Run: headless pygame with SDL's dummy video driver; simulated clock (each Clock.tick advances the game by its frame time, no real sleeping); random seed 0; keys injected as events and as key.get_pressed() state; no mouse input; restart key SPACE tapped at the start of phases 3 and 4.
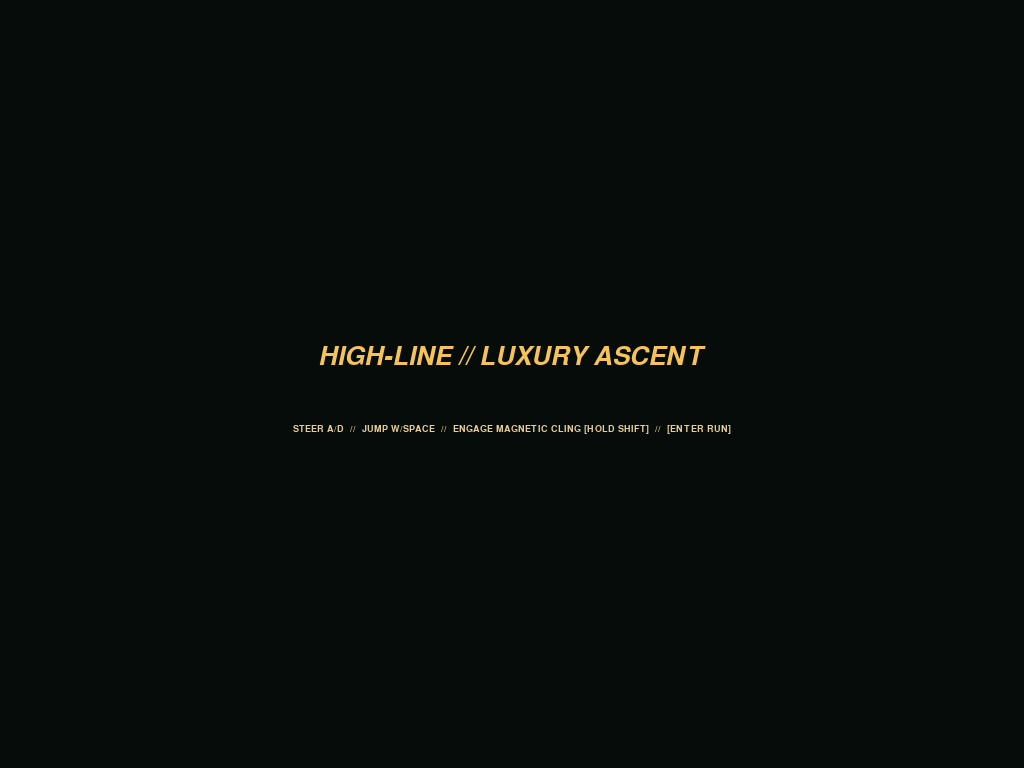
Frame 1 of 4 · flips 1–60 · no input
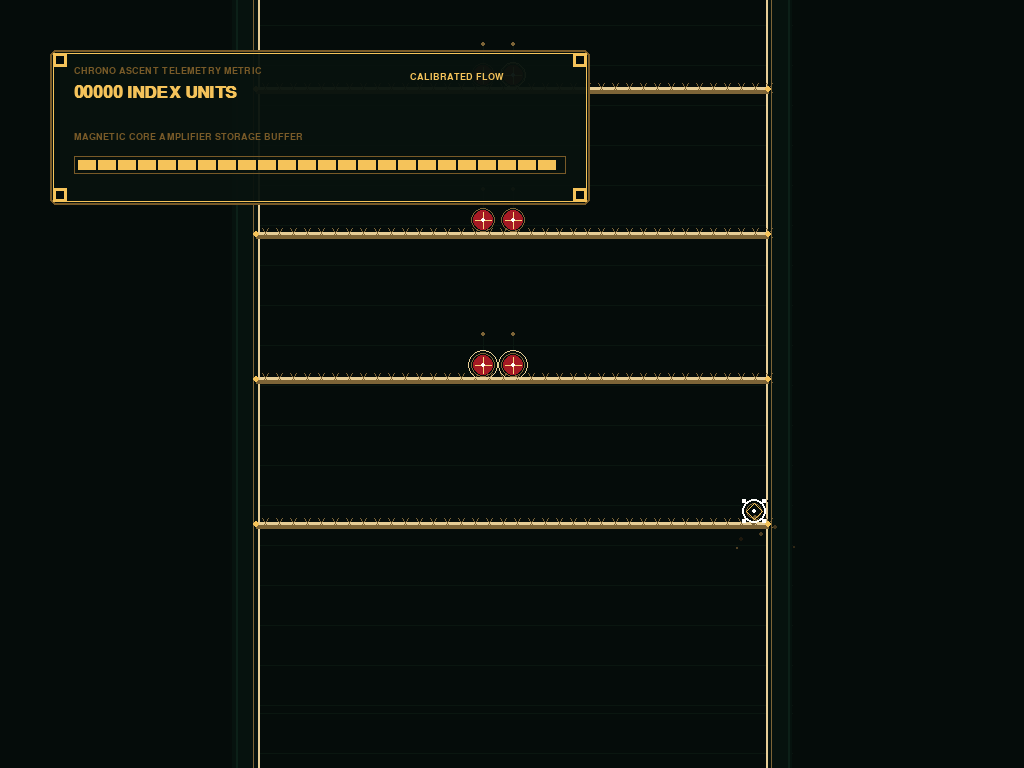
Frame 2 of 4 · flips 61–180 · tapped SPACE, RETURN · held RIGHT (→), D
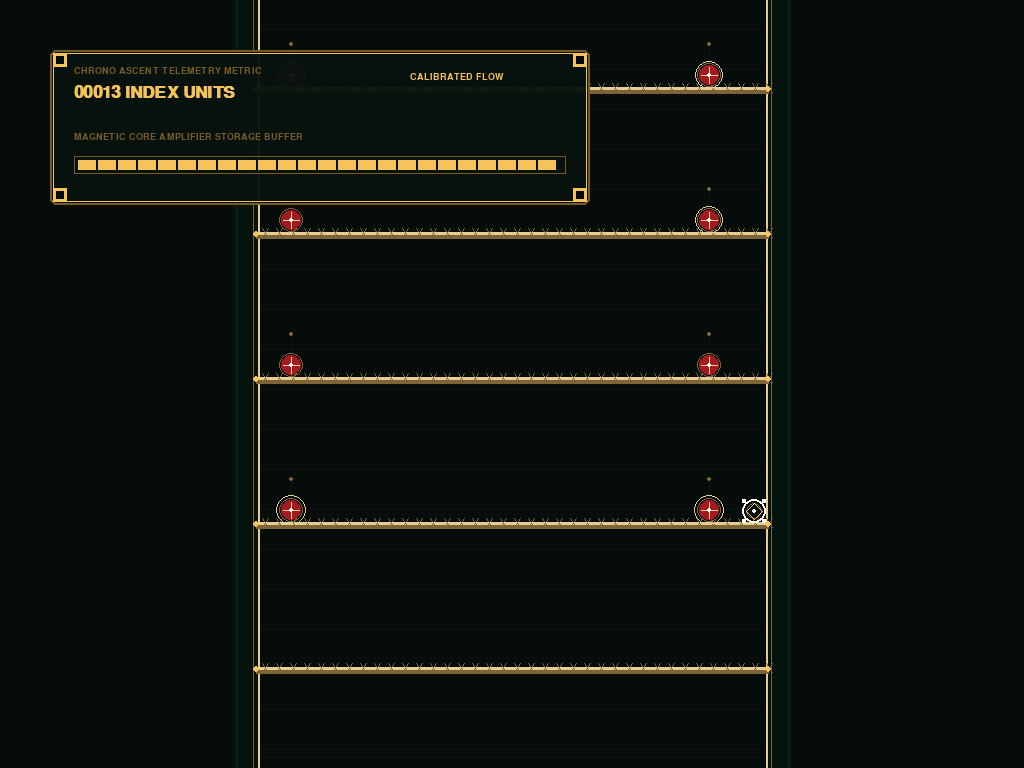
Frame 3 of 4 · flips 181–300 · tapped SPACE · held DOWN (↓), S
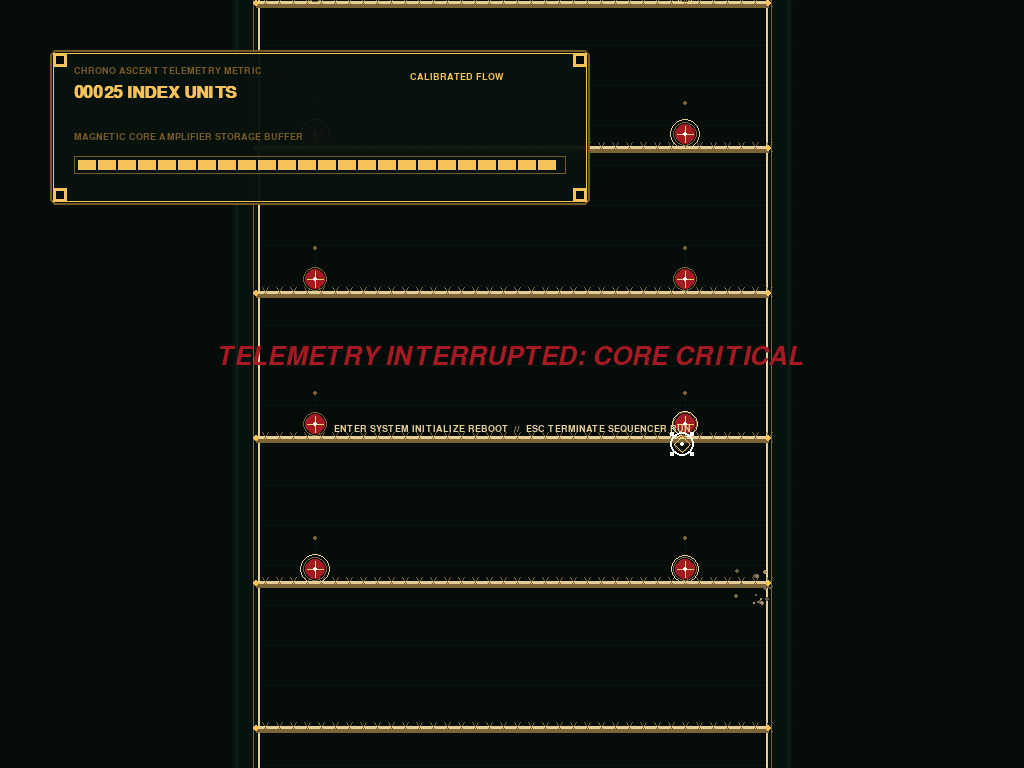
Frame 4 of 4 · flips 301–420 · tapped SPACE · held LEFT (←), A, UP (↑), W

The pygame program that drew these frames:

import pygame
import random
import sys
import math

pygame.init()
pygame.font.init()

COLOR_BG = (5, 12, 10)             
COLOR_GRID = (10, 22, 16)          
COLOR_BEAM = (230, 205, 150)       
COLOR_BEAM_DARK = (125, 100, 55)   
COLOR_HERO = (255, 255, 252)       
COLOR_HAZARD = (165, 25, 35)       
COLOR_HAZARD_GOLD = (250, 215, 125)
COLOR_PANEL_BG = (8, 18, 14, 245)  
COLOR_TEXT_GOLD = (245, 195, 90)   
COLOR_TEXT_DIM = (120, 90, 40)     

class FilamentParticle:
    def __init__(self, x, y, color):
        self.x = float(x)
        self.y = float(y)
        self.vx = random.uniform(-1.5, 1.5)
        self.vy = random.uniform(-1.0, 2.0)
        self.life = 1.0  
        self.decay = random.uniform(0.02, 0.05)
        self.color = color
        self.size = random.choice([1, 2])

    def update(self):
        self.x += self.vx
        self.y += self.vy
        self.life -= self.decay

    def draw(self, surface, camera_y):
        if self.life <= 0: return
        r = max(0, min(255, int(self.color[0] * self.life)))
        g = max(0, min(255, int(self.color[1] * self.life)))
        b = max(0, min(255, int(self.color[2] * self.life)))
        pygame.draw.circle(surface, (r, g, b), (int(self.x), int(self.y - camera_y)), self.size)

class Counterweight:
    def __init__(self, x, y, boundary_left, boundary_right, start_dir):
        self.x = float(x)
        self.y = float(y)
        self.boundary_left = boundary_left
        self.boundary_right = boundary_right
        self.speed = 2.0 if start_dir == "RIGHT" else -2.0
        self.radius = 11
        self.center_x = self.x + self.radius
        self.center_y = self.y + self.radius
        self.pulse_anim = random.uniform(0, 6.28)

    def update(self):
        self.x += self.speed
        self.center_x = self.x + self.radius
        self.pulse_anim += 0.05
        if self.x <= self.boundary_left:
            self.x = float(self.boundary_left)
            self.speed *= -1
        elif self.x + (self.radius * 2) >= self.boundary_right:
            self.x = float(self.boundary_right - (self.radius * 2))
            self.speed *= -1

    def draw(self, surface, camera_y):
        render_y = int(self.y - camera_y)
        cx = int(self.center_x)
        cy = int(self.center_y - camera_y)
        
        pygame.draw.line(surface, COLOR_GRID, (cx, render_y - 20), (cx, cy), 1)
        pygame.draw.circle(surface, COLOR_BEAM_DARK, (cx, render_y - 20), 2)

        pulse_val = math.sin(self.pulse_anim) * 2
        pygame.draw.circle(surface, COLOR_BEAM, (cx, cy), int(self.radius + 3 + pulse_val), 1)
        pygame.draw.circle(surface, COLOR_BEAM_DARK, (cx, cy), self.radius + 1, 1)

        pygame.draw.circle(surface, COLOR_HAZARD, (cx, cy), self.radius - 1)
        
        pygame.draw.line(surface, COLOR_HAZARD_GOLD, (cx - self.radius + 3, cy), (cx + self.radius - 3, cy), 1)
        pygame.draw.line(surface, COLOR_HAZARD_GOLD, (cx, cy - self.radius + 3), (cx, cy + self.radius - 3), 1)
        pygame.draw.circle(surface, COLOR_HERO, (cx, cy), 2)

class StructuralBeam:
    def __init__(self, y, shaft_left, shaft_right, force_solid=False):
        self.y = float(y)
        self.shaft_left = shaft_left
        self.shaft_right = shaft_right
        self.has_gap = False if force_solid else (random.random() < 0.35)
        self.gap_w = 130
        self.gap_start = random.randint(shaft_left + 90, shaft_right - 90 - self.gap_w)
        self.gap_end = self.gap_start + self.gap_w

    def draw(self, surface, camera_y):
        render_y = int(self.y - camera_y)
        
        def draw_luxury_segment(x1, x2):
            if x1 >= x2: return
            pygame.draw.line(surface, COLOR_BEAM_DARK, (x1, render_y + 2), (x2, render_y + 2), 6)
            pygame.draw.line(surface, COLOR_BEAM, (x1, render_y), (x2, render_y), 3)
            
            for step in range(int(x1) + 6, int(x2), 14):
                pygame.draw.line(surface, COLOR_BEAM_DARK, (step, render_y + 4), (step + 6, render_y - 5), 1)
                pygame.draw.line(surface, COLOR_BEAM_DARK, (step + 6, render_y + 4), (step, render_y - 5), 1)
                
            pygame.draw.circle(surface, COLOR_TEXT_GOLD, (int(x1), render_y + 1), 3)
            pygame.draw.circle(surface, COLOR_TEXT_GOLD, (int(x2), render_y + 1), 3)

        if self.has_gap:
            draw_luxury_segment(self.shaft_left + 24, self.gap_start)
            draw_luxury_segment(self.gap_end, self.shaft_right - 24)
            pygame.draw.circle(surface, COLOR_HAZARD, (self.gap_start, render_y + 1), 4, 1)
            pygame.draw.circle(surface, COLOR_HAZARD, (self.gap_end, render_y + 1), 4, 1)
        else:
            draw_luxury_segment(self.shaft_left + 24, self.shaft_right - 24)

class CyberClimbGame:
    def __init__(self):
        self.screen = pygame.display.set_mode((0, 0), pygame.FULLSCREEN)
        self.width, self.height = self.screen.get_size()
        pygame.display.set_caption("High-Line: Ultimate Premium Ascent")
        self.clock = pygame.time.Clock()
        
        self.font_title = pygame.font.SysFont("Georgia", int(self.width * 0.038), bold=False, italic=True)
        self.font_ui = pygame.font.SysFont("Courier New", 14, bold=True)
        self.font_digits = pygame.font.SysFont("Courier New", 26, bold=True)
        
        self.fps = 60
        self.state = "WELCOME"
        
        self.shaft_left = self.width // 2 - 280
        self.shaft_right = self.width // 2 + 280
        
        self.player_x = float(self.width // 2)
        self.player_y = float(self.height - 100)
        self.player_w = 24
        self.player_h = 24  
        self.vel_y = 0.0
        self.is_grounded = True
        self.is_magnetized = False
        
        self.battery = 100.0
        self.max_battery = 100.0
        self.score = 0
        self.highest_y = self.player_y
        self.camera_y = 0.0
        
        self.beams = []        
        self.hazards = []
        self.particles = []
        
        self.main_loop()

    def generate_level_floor(self, y_pos, force_solid=False):
        beam = StructuralBeam(y_pos, self.shaft_left, self.shaft_right, force_solid)
        self.beams.append(beam)
        
        if y_pos < self.height - 150:
            self.hazards.append(Counterweight(self.shaft_left + 30, y_pos - 24, self.shaft_left + 24, self.shaft_right - 50, "RIGHT"))
            self.hazards.append(Counterweight(self.shaft_right - 80, y_pos - 24, self.shaft_left + 24, self.shaft_right - 50, "LEFT"))

    def reset_game(self):
        self.player_x = float(self.width // 2)
        self.player_y = float(self.height - 100)
        self.vel_y = 0.0
        self.is_grounded = True
        self.is_magnetized = False
        self.battery = self.max_battery
        self.score = 0
        self.highest_y = self.player_y
        self.camera_y = float(self.player_y - (self.height * 0.7))
        
        self.beams = []
        self.hazards = []
        self.particles = []
        
        for i in range(10):
            y_pos = self.height - 60 - (i * 145)
            is_first_floor = (i == 0)
            self.generate_level_floor(y_pos, force_solid=is_first_floor)
            
        self.state = "PLAYING"

    def handle_events(self):
        for event in pygame.event.get():
            if event.type == pygame.QUIT:
                pygame.quit()
                sys.exit()
            elif event.type == pygame.KEYDOWN:
                if event.key == pygame.K_ESCAPE:
                    pygame.quit()
                    sys.exit()
                if self.state in ["WELCOME", "GAMEOVER"] and event.key == pygame.K_RETURN:
                    self.reset_game()
                if self.state == "PLAYING" and self.is_grounded and not self.is_magnetized:
                    if event.key in [pygame.K_w, pygame.K_UP, pygame.K_SPACE]:
                        self.vel_y = -15.2  
                        self.is_grounded = False
                        for _ in range(15):
                            self.particles.append(FilamentParticle(self.player_x + self.player_w//2, self.player_y + self.player_h, COLOR_BEAM))

    def update_physics(self):
        if self.state != "PLAYING":
            return

        keys = pygame.key.get_pressed()
        
        if keys[pygame.K_LSHIFT] or keys[pygame.K_RSHIFT]:
            if self.battery > 3:
                self.is_magnetized = True
                self.battery = max(0.0, self.battery - 0.85)
                self.vel_y = 0.0  
                if random.random() < 0.4:
                    self.particles.append(FilamentParticle(random.uniform(self.player_x, self.player_x + self.player_w), self.player_y + self.player_h//2, COLOR_TEXT_GOLD))
            else:
                self.is_magnetized = False
        else:
            self.is_magnetized = False
            self.battery = min(self.max_battery, self.battery + 0.15)

        speed = float(6.0)
        moving = False
        if keys[pygame.K_a] or keys[pygame.K_LEFT]:
            self.player_x = max(float(self.shaft_left + 26), self.player_x - speed)
            moving = True
        if keys[pygame.K_d] or keys[pygame.K_RIGHT]:
            self.player_x = min(float(self.shaft_right - 26 - self.player_w), self.player_x + speed)
            moving = True

        if moving and self.is_grounded and random.random() < 0.3:
            self.particles.append(FilamentParticle(self.player_x + self.player_w//2, self.player_y + self.player_h, COLOR_BEAM_DARK))

        if not self.is_magnetized:
            self.vel_y += 0.72  
            self.player_y += self.vel_y
        
        if self.vel_y >= 0:
            self.is_grounded = False
            for beam in self.beams:
                if abs((self.player_y + self.player_h) - beam.y) < 10:
                    if self.player_x + self.player_w > self.shaft_left and self.player_x < self.shaft_right:
                        if beam.has_gap and (beam.gap_start < self.player_x + (self.player_w//2) < beam.gap_end):
                            continue 
                        
                        self.player_y = float(beam.y - self.player_h)
                        self.vel_y = 0.0
                        self.is_grounded = True
                        break

        if self.player_y < self.highest_y:
            self.highest_y = self.player_y
            self.score = int((self.height - 100 - self.highest_y) // 10)

        target_cam_y = self.player_y - (self.height * 0.65)
        self.camera_y += (target_cam_y - self.camera_y) * 0.09

        highest_generated_beam = self.beams[-1].y
        if self.camera_y < highest_generated_beam + 300:
            self.generate_level_floor(highest_generated_beam - 145, force_solid=False)

        if len(self.beams) > 18:
            self.beams.pop(0)
            if len(self.hazards) > 1:
                self.hazards.pop(0)
                self.hazards.pop(0)

        player_mid_x = self.player_x + (self.player_w / 2)
        player_mid_y = self.player_y + (self.player_h / 2)

        for hazard in self.hazards:
            hazard.update() 
            
            closest_x = max(self.player_x, min(hazard.center_x, self.player_x + self.player_w))
            closest_y = max(self.player_y, min(hazard.center_y, self.player_y + self.player_h))
            
            dist_x = hazard.center_x - closest_x
            dist_y = hazard.center_y - closest_y
            distance_squared = (dist_x ** 2) + (dist_y ** 2)
            
            if distance_squared < (hazard.radius ** 2):
                self.state = "GAMEOVER"

        if self.player_y - self.camera_y > self.height:
            self.state = "GAMEOVER"

        for p in self.particles[:]:
            p.update()
            if p.life <= 0:
                self.particles.remove(p)

    def draw_classic_hud(self):
        hud_w, hud_h = 540, 155
        hud_canvas = pygame.Surface((hud_w, hud_h), pygame.SRCALPHA)
        
        pygame.draw.rect(hud_canvas, COLOR_PANEL_BG, (0, 0, hud_w, hud_h), border_radius=6)
        pygame.draw.rect(hud_canvas, COLOR_TEXT_DIM, (0, 0, hud_w, hud_h), 2, border_radius=6)
        pygame.draw.rect(hud_canvas, COLOR_TEXT_GOLD, (3, 3, hud_w - 6, hud_h - 6), 1, border_radius=4)
        
        corner_sz = 14
        corners = [(3, 3), (hud_w - corner_sz - 3, 3), (3, hud_h - corner_sz - 3), (hud_w - corner_sz - 3, hud_h - corner_sz - 3)]
        for cx, cy in corners:
            pygame.draw.rect(hud_canvas, COLOR_TEXT_GOLD, (cx, cy, corner_sz, corner_sz))
            pygame.draw.rect(hud_canvas, COLOR_BG, (cx + 3, cy + 3, corner_sz - 6, corner_sz - 6))

        lbl_score = self.font_ui.render("CHRONO ASCENT TELEMETRY METRIC", True, COLOR_TEXT_DIM)
        val_score = self.font_digits.render(f"{self.score:05} INDEX UNITS", True, COLOR_TEXT_GOLD)
        lbl_battery = self.font_ui.render("MAGNETIC CORE AMPLIFIER STORAGE BUFFER", True, COLOR_TEXT_DIM)
        
        col1_x = 24
        col2_x = hud_w - 180
        txt_strain = self.font_ui.render("CALIBRATED FLOW", True, COLOR_TEXT_GOLD)
        
        hud_canvas.blit(lbl_score, (col1_x, 16))
        hud_canvas.blit(val_score, (col1_x, 34))
        hud_canvas.blit(txt_strain, (col2_x, 22))
        hud_canvas.blit(lbl_battery, (col1_x, 82))
        
        bar_x, bar_y, bar_w, bar_h = 24, 106, hud_w - 48, 18
        pygame.draw.rect(hud_canvas, COLOR_TEXT_DIM, (bar_x, bar_y, bar_w, bar_h), 1)
        
        total_segments = 24
        fill_segments = int((self.battery / self.max_battery) * total_segments)
        seg_w = (bar_w - 6) // total_segments
        
        for i in range(fill_segments):
            pygame.draw.rect(hud_canvas, COLOR_TEXT_GOLD, (bar_x + 4 + (i * seg_w), bar_y + 4, seg_w - 2, bar_h - 8))

        self.screen.blit(hud_canvas, (50, 50))

    def draw_structure(self):
        for y in range(0, self.height, 40):
            scrolled_y = (y - int(self.camera_y * 0.30)) % self.height
            pygame.draw.line(self.screen, COLOR_GRID, (self.shaft_left, scrolled_y), (self.shaft_right, scrolled_y), 1)

        col_w = 26
        pygame.draw.rect(self.screen, (6, 18, 14), (self.shaft_left, 0, col_w, self.height))
        pygame.draw.rect(self.screen, (6, 18, 14), (self.shaft_right - col_w, 0, col_w, self.height))
        
        pygame.draw.line(self.screen, COLOR_BEAM_DARK, (self.shaft_left + col_w - 5, 0), (self.shaft_left + col_w - 5, self.height), 1)
        pygame.draw.line(self.screen, COLOR_BEAM, (self.shaft_left + col_w, 0), (self.shaft_left + col_w, self.height), 2)
        pygame.draw.line(self.screen, COLOR_BEAM_DARK, (self.shaft_right - col_w + 5, 0), (self.shaft_right - col_w + 5, self.height), 1)
        pygame.draw.line(self.screen, COLOR_BEAM, (self.shaft_right - col_w, 0), (self.shaft_right - col_w, self.height), 2)

        pygame.draw.line(self.screen, (12, 32, 24), (self.shaft_left + 4, 0), (self.shaft_left + 4, self.height), 2)
        pygame.draw.line(self.screen, (12, 32, 24), (self.shaft_right - 4, 0), (self.shaft_right - 4, self.height), 2)

        for beam in self.beams:
            beam.draw(self.screen, self.camera_y)

        for p in self.particles:
            p.draw(self.screen, self.camera_y)

        for hazard in self.hazards:
            hazard.draw(self.screen, self.camera_y)

        px = int(self.player_x)
        py = int(self.player_y - self.camera_y)
        half_w = self.player_w // 2
        half_h = self.player_h // 2
        mid_x = px + half_w
        mid_y = py + half_h
        
        hero_color = COLOR_TEXT_GOLD if self.is_magnetized else COLOR_HERO
        
        pygame.draw.circle(self.screen, hero_color, (mid_x, mid_y), half_w, 2)
        pygame.draw.circle(self.screen, COLOR_BEAM_DARK, (mid_x, mid_y), half_w - 4, 1)
        
        pygame.draw.rect(self.screen, hero_color, (px, py, 4, 4))
        pygame.draw.rect(self.screen, hero_color, (px + self.player_w - 4, py, 4, 4))
        pygame.draw.rect(self.screen, hero_color, (px, py + self.player_h - 4, 4, 4))
        pygame.draw.rect(self.screen, hero_color, (px + self.player_w - 4, py + self.player_h - 4, 4, 4))
        
        pygame.draw.polygon(self.screen, COLOR_TEXT_GOLD if not self.is_magnetized else COLOR_HERO, [
            (mid_x, py + 4),
            (px + self.player_w - 4, mid_y),
            (mid_x, py + self.player_h - 4),
            (px + 4, mid_y)
        ], 1)
        
        pygame.draw.circle(self.screen, hero_color, (mid_x, mid_y), 2)

    def draw(self):
        self.screen.fill(COLOR_BG)

        if self.state in ["PLAYING", "GAMEOVER"]:
            self.draw_structure()
            self.draw_classic_hud()

        if self.state == "WELCOME":
            title = self.font_title.render("HIGH-LINE // LUXURY ASCENT", True, COLOR_TEXT_GOLD)
            sub = self.font_ui.render("STEER A/D  //  JUMP W/SPACE  //  ENGAGE MAGNETIC CLING [HOLD SHIFT]  //  [ENTER RUN]", True, COLOR_BEAM)
            self.screen.blit(title, (self.width // 2 - title.get_width() // 2, self.height // 2 - 40))
            self.screen.blit(sub, (self.width // 2 - sub.get_width() // 2, self.height // 2 + 40))

        elif self.state == "GAMEOVER":
            go_title = self.font_title.render("TELEMETRY INTERRUPTED: CORE CRITICAL", True, COLOR_HAZARD)
            go_sub = self.font_ui.render("ENTER SYSTEM INITIALIZE REBOOT  //  ESC TERMINATE SEQUENCER RUN", True, COLOR_BEAM)
            self.screen.blit(go_title, (self.width // 2 - go_title.get_width() // 2, self.height // 2 - 40))
            self.screen.blit(go_sub, (self.width // 2 - go_sub.get_width() // 2, self.height // 2 + 40))

        pygame.display.flip()

    def main_loop(self):
        while True:
            self.handle_events()
            self.update_physics()
            self.draw()
            self.clock.tick(self.fps)

if __name__ == "__main__":
    CyberClimbGame()
